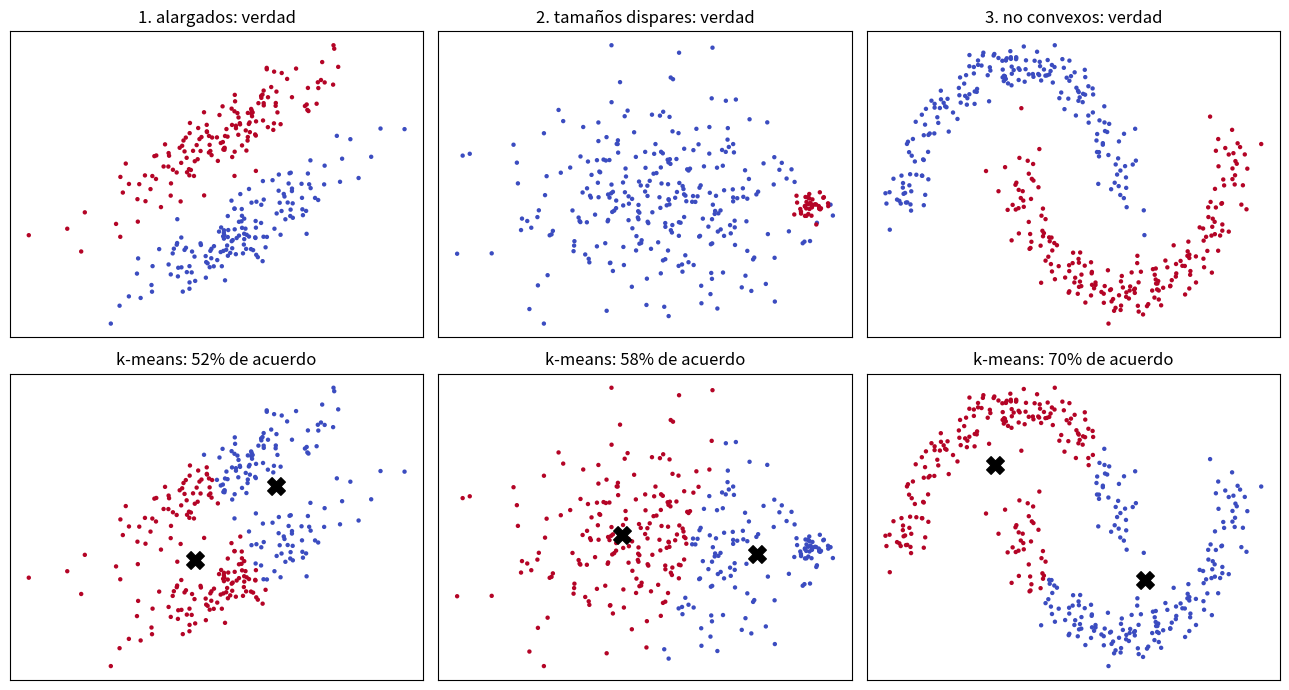

The script that saved this image:
"""
Los tres fracasos característicos de k-means, uno al lado del otro.

  1. Grupos alargados (anisótropos).
  2. Grupos de tamaño y densidad muy distintos.
  3. Grupos no convexos (dos lunas).

Y, sobre todo, el DIAGNÓSTICO: en los tres casos medimos la inercia de la
partición VERDADERA y la comparamos con la que encuentra k-means. Si la
verdadera tiene peor inercia, k-means no está fallando al optimizar: está
optimizando bien un objetivo que prefiere la respuesta equivocada.

Medimos también, como eje aparte, cuánto de la partición verdadera se puede
siquiera EXPRESAR con dos centroides (colocándolos en las medias verdaderas
y asignando por cercanía). Ahí es donde las lunas se distinguen del resto.

Ejecútalo con:  python code/03-kmeans/kmeans_limites.py
"""
import numpy as np
import matplotlib.pyplot as plt

rng = np.random.default_rng(5)


def dist2(X, C):
    return ((X[:, None, :] - C[None, :, :]) ** 2).sum(axis=2)


def kmeans(X, k, semilla=0, iters=100):
    r = np.random.default_rng(semilla)
    C = [X[r.integers(len(X))]]
    for _ in range(k - 1):                       # k-means++
        d2 = dist2(X, np.array(C)).min(axis=1)
        C.append(X[r.choice(len(X), p=d2 / d2.sum())])
    C = np.array(C)
    for _ in range(iters):
        z = dist2(X, C).argmin(axis=1)
        Cn = np.array([X[z == j].mean(axis=0) if np.any(z == j) else C[j]
                       for j in range(k)])
        if np.allclose(Cn, C):
            break
        C = Cn
    return dist2(X, C).argmin(axis=1), C


def acuerdo(a, b):
    """Acuerdo por parejas: inmune a la permutación de las etiquetas."""
    ia = a[:, None] == a[None, :]
    ib = b[:, None] == b[None, :]
    t = np.triu_indices(len(a), k=1)
    return (ia[t] == ib[t]).mean()


def inercia_de(X, z, k=2):
    """Inercia de una partición cualquiera, con sus propios centroides óptimos."""
    C = np.array([X[z == j].mean(axis=0) for j in range(k)])
    return ((X - C[z]) ** 2).sum(), C


def expresable(X, y, k=2):
    """¿Podría k-means REPRESENTAR la partición verdadera? Colocamos los
    centroides en las medias verdaderas y asignamos por cercanía."""
    _, C = inercia_de(X, y, k)
    z = ((X[:, None, :] - C[None, :, :]) ** 2).sum(axis=2).argmin(axis=1)
    return max((z == y).mean(), (z != y).mean())


# --- Caso 1: dos cigarros paralelos, estirados 5:1 y girados 25 grados ---
estira = np.array([[3.0, 0.0], [0.0, 0.6]])
th = np.deg2rad(25)
giro = np.array([[np.cos(th), -np.sin(th)], [np.sin(th), np.cos(th)]])
M = giro @ estira
X1 = np.vstack([rng.normal(size=(150, 2)) @ M.T,
                rng.normal(size=(150, 2)) @ M.T + [-1.0, 3.2]])
y1 = np.repeat([0, 1], 150)

# --- Caso 2: un grupo enorme y disperso, otro pequeño y compacto ---
X2 = np.vstack([rng.normal(scale=2.6, size=(280, 2)),
                rng.normal(scale=0.35, size=(40, 2)) + [5.5, 0.0]])
y2 = np.concatenate([np.zeros(280, int), np.ones(40, int)])

# --- Caso 3: dos lunas entrelazadas (no convexas) ---
t = rng.uniform(0, np.pi, 200)
luna_a = np.column_stack([np.cos(t), np.sin(t)]) + rng.normal(scale=0.09, size=(200, 2))
luna_b = np.column_stack([1 - np.cos(t), 0.5 - np.sin(t)]) + rng.normal(scale=0.09, size=(200, 2))
X3 = np.vstack([luna_a, luna_b])
y3 = np.repeat([0, 1], 200)

casos = [("1. alargados", X1, y1, "-> mixturas gaussianas, cap. 4"),
         ("2. tamaños dispares", X2, y2, "-> densidad, cap. 6"),
         ("3. no convexos", X3, y3, "-> espectral, cap. 7")]

print(f"{'caso':22s} {'acuerdo':>8} {'J de k-means':>13} {'J de la verdad':>15} "
      f"{'¿expresable?':>13}")
fig, ax = plt.subplots(2, 3, figsize=(13, 7))
for col, (nombre, X, y, salida) in enumerate(casos):
    z, C = kmeans(X, 2, semilla=0)
    a = acuerdo(z, y)
    J_km = inercia_de(X, z)[0]
    J_ver = inercia_de(X, y)[0]
    print(f"{nombre:22s} {a:7.1%} {J_km:13.1f} {J_ver:15.1f} {expresable(X, y):12.1%}")
    ax[0, col].scatter(X[:, 0], X[:, 1], c=y, cmap="coolwarm", s=10, edgecolors="none")
    ax[0, col].set_title(f"{nombre}: verdad")
    ax[1, col].scatter(X[:, 0], X[:, 1], c=z, cmap="coolwarm", s=10, edgecolors="none")
    ax[1, col].scatter(C[:, 0], C[:, 1], marker="X", s=160, c="k")
    ax[1, col].set_title(f"k-means: {a:.0%} de acuerdo")
    for fila in range(2):
        ax[fila, col].set_xticks([])
        ax[fila, col].set_yticks([])

print("\nEn los TRES casos la partición verdadera tiene PEOR inercia que la que")
print("encuentra k-means. Es decir: k-means no se equivoca al optimizar, optimiza")
print("bien; lo que pasa es que su objetivo prefiere la respuesta que no queremos.")
print("Cambiar de algoritmo no arregla eso: hay que cambiar de OBJETIVO, y eso es")
print("lo que hacen los capítulos 4, 6 y 7.")
print("\nLa última columna es otra cosa: cuánto de la partición correcta se puede")
print("siquiera expresar con dos centroides. Ahí las lunas son el caso más severo,")
print("porque ninguna frontera recta las sigue.")
for nombre, X, y, salida in casos:
    print(f"  {nombre:22s} {salida}")
plt.tight_layout()
plt.show()
